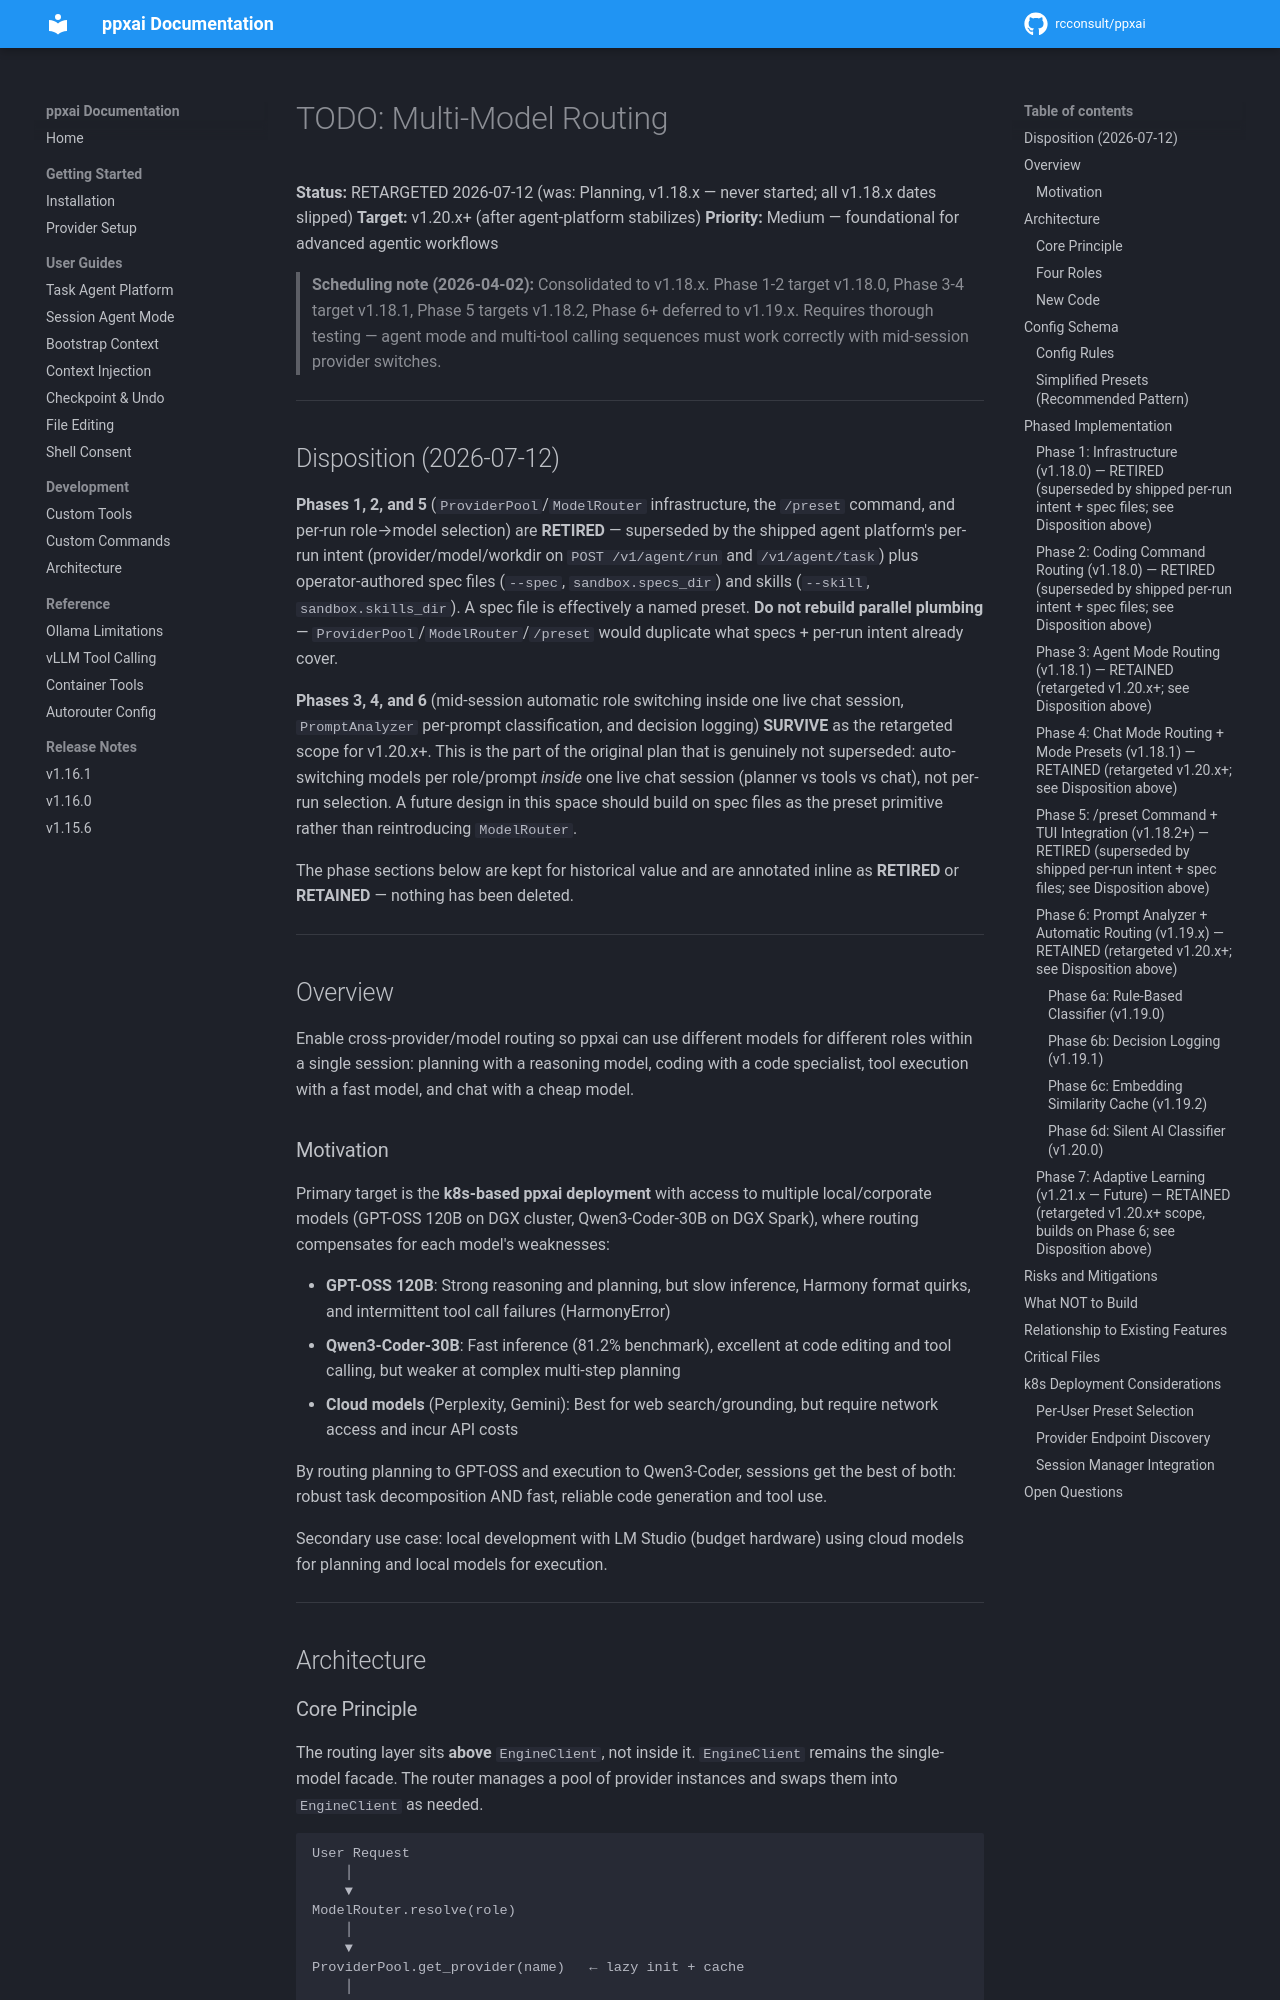

repository: rcconsult/ppxai · page: 1.19.1/TODO-routing/index.html · generator: mkdocs

# TODO: Multi-Model Routing

**Status:** RETARGETED 2026-07-12 (was: Planning, v1.18.x — never started; all v1.18.x dates slipped)
**Target:** v1.20.x+ (after agent-platform stabilizes)
**Priority:** Medium — foundational for advanced agentic workflows

> **Scheduling note (2026-04-02):** Consolidated to v1.18.x. Phase 1-2 target
> v1.18.0, Phase 3-4 target v1.18.1, Phase 5 targets v1.18.2, Phase 6+ deferred
> to v1.19.x. Requires thorough testing — agent mode and multi-tool calling
> sequences must work correctly with mid-session provider switches.

---

## Disposition (2026-07-12)

**Phases 1, 2, and 5** (`ProviderPool`/`ModelRouter` infrastructure, the
`/preset` command, and per-run role→model selection) are **RETIRED** —
superseded by the shipped agent platform's per-run intent
(provider/model/workdir on `POST /v1/agent/run` and `/v1/agent/task`) plus
operator-authored spec files (`--spec`, `sandbox.specs_dir`) and skills
(`--skill`, `sandbox.skills_dir`). A spec file is effectively a named preset.
**Do not rebuild parallel plumbing** — `ProviderPool`/`ModelRouter`/`/preset`
would duplicate what specs + per-run intent already cover.

**Phases 3, 4, and 6** (mid-session automatic role switching inside one live
chat session, `PromptAnalyzer` per-prompt classification, and decision
logging) **SURVIVE** as the retargeted scope for v1.20.x+. This is the part
of the original plan that is genuinely not superseded: auto-switching models
per role/prompt *inside* one live chat session (planner vs tools vs chat),
not per-run selection. A future design in this space should build on spec
files as the preset primitive rather than reintroducing `ModelRouter`.

The phase sections below are kept for historical value and are annotated
inline as **RETIRED** or **RETAINED** — nothing has been deleted.

---

## Overview

Enable cross-provider/model routing so ppxai can use different models for different
roles within a single session: planning with a reasoning model, coding with a code
specialist, tool execution with a fast model, and chat with a cheap model.

### Motivation

Primary target is the **k8s-based ppxai deployment** with access to multiple local/corporate
models (GPT-OSS 120B on DGX cluster, Qwen3-Coder-30B on DGX Spark), where routing
compensates for each model's weaknesses:

- **GPT-OSS 120B**: Strong reasoning and planning, but slow inference, Harmony format
  quirks, and intermittent tool call failures (HarmonyError)
- **Qwen3-Coder-30B**: Fast inference (81.2% benchmark), excellent at code editing and
  tool calling, but weaker at complex multi-step planning
- **Cloud models** (Perplexity, Gemini): Best for web search/grounding, but require
  network access and incur API costs

By routing planning to GPT-OSS and execution to Qwen3-Coder, sessions get the best
of both: robust task decomposition AND fast, reliable code generation and tool use.

Secondary use case: local development with LM Studio (budget hardware) using cloud
models for planning and local models for execution.

---

## Architecture
